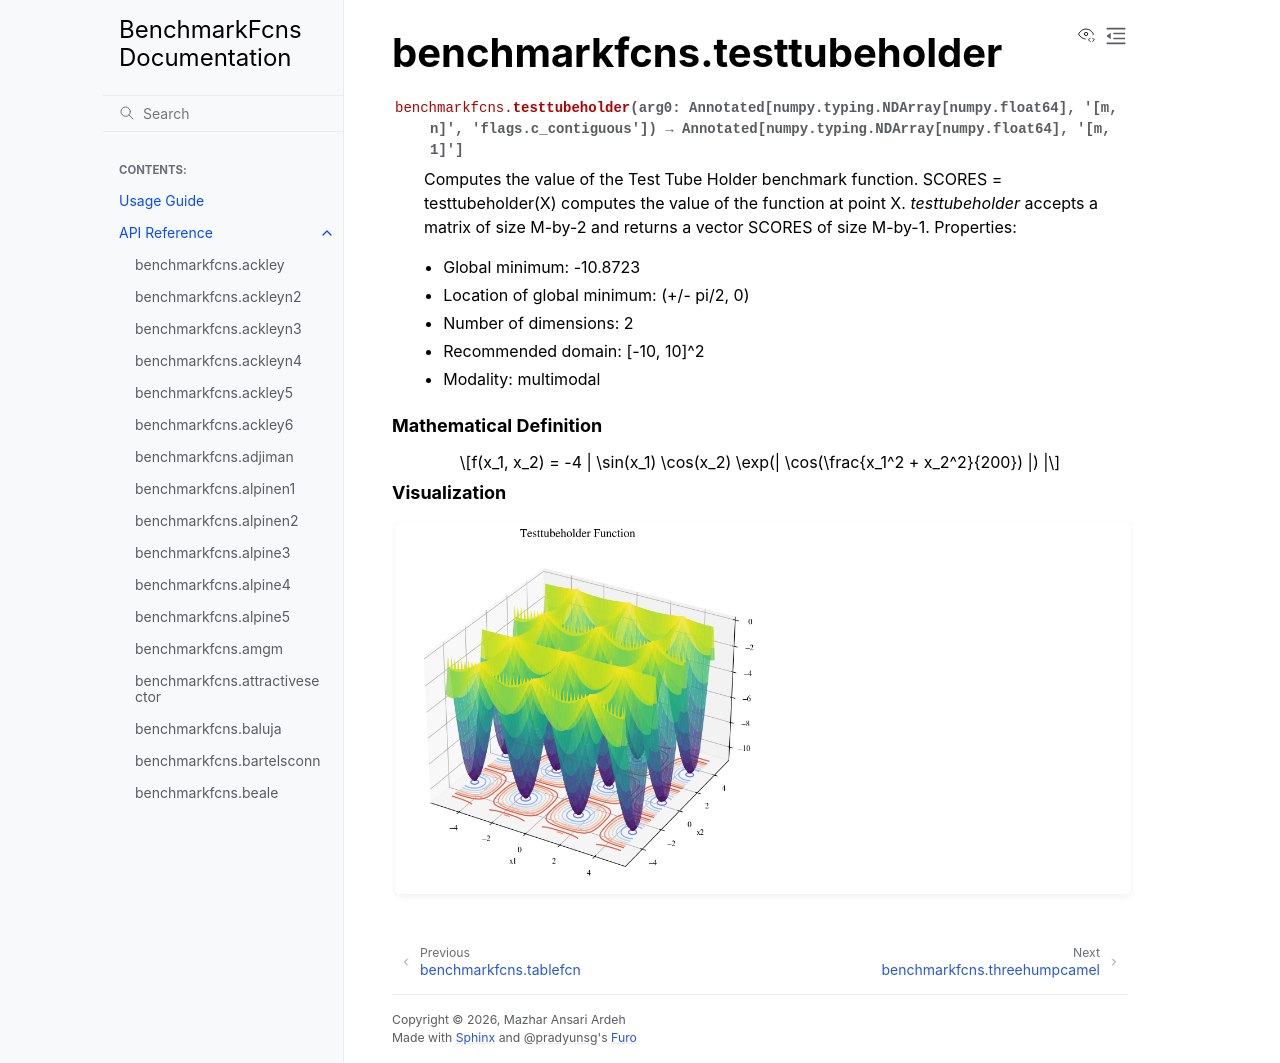

repository: mazhar-ansari-ardeh/BenchmarkFcns · page: generated/benchmarkfcns.testtubeholder.html · generator: sphinx

benchmarkfcns.testtubeholder
============================

.. currentmodule:: benchmarkfcns

.. autofunction:: testtubeholder

.. raw:: html

   <div style="clear: both"></div>



.. rubric:: Mathematical Definition

.. math::

   f(x_1, x_2) = -4 | \sin(x_1) \cos(x_2) \exp(| \cos(\frac{x_1^2 + x_2^2}{200}) |) |

.. rubric:: Visualization

.. function-plots:: benchmarkfcns.testtubeholder
